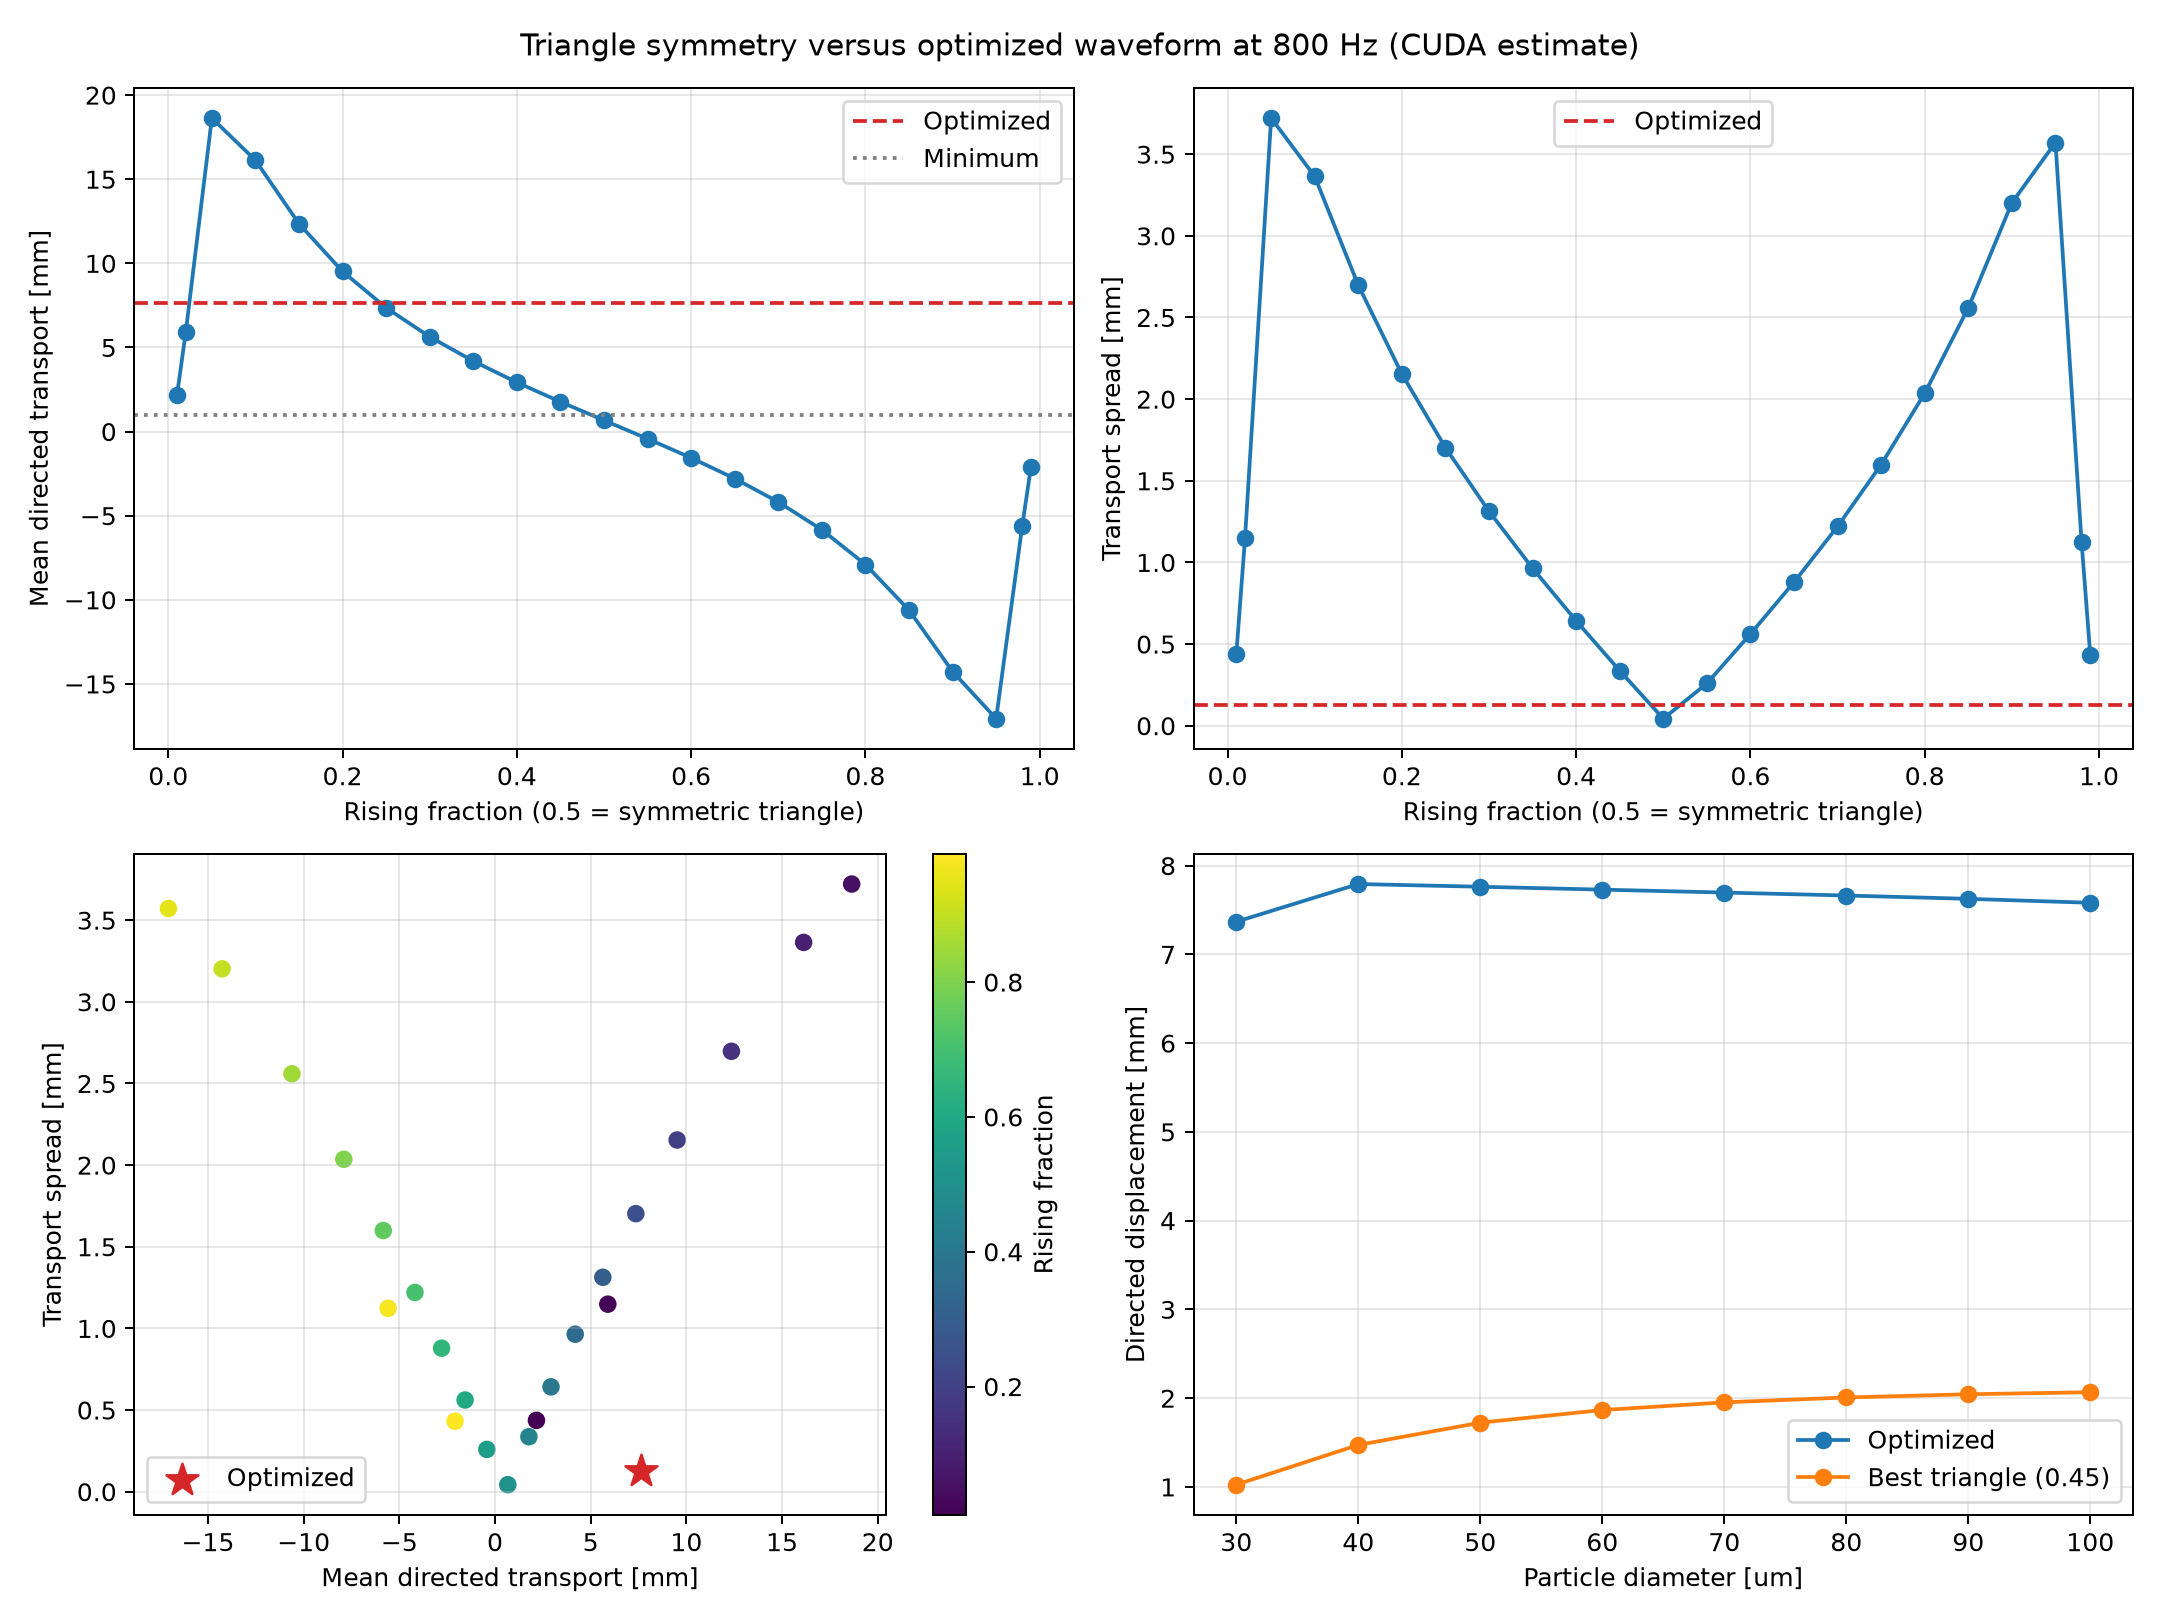

The data file committed next to this chart (first rows):
waveform, solver, rising_fraction, peak_displacement_mm, peak_air_speed_m_per_s, mean_directed_mm, spread_mm, range_mm, score_mm, feasible, directed_30um_mm, directed_40um_mm, directed_50um_mm, directed_60um_mm, directed_70um_mm, directed_80um_mm, directed_90um_mm, directed_100um_mm
optimized, CUDA estimate, , , , 7.652, 0.1257, 0.4246, -0.5396, True, 7.368, 7.793, 7.762, 7.729, 7.697, 7.663, 7.626, 7.582
triangle, CUDA estimate, 0.01, 0.1875, 4.232, 2.163, 0.437, 1.344, 0.3206, True, 1.27, 1.73, 2.027, 2.233, 2.381, 2.489, 2.565, 2.614
triangle, CUDA estimate, 0.02, 0.375, 8.39, 5.894, 1.149, 3.545, 0.6592, True, 3.504, 4.778, 5.575, 6.105, 6.476, 6.739, 6.925, 7.049
triangle, CUDA estimate, 0.05, 0.9375, 19.09, 18.64, 3.721, 11.49, 1.958, True, 10.76, 15.08, 17.76, 19.45, 20.57, 21.34, 21.88, 22.25
triangle, CUDA estimate, 0.1, 1.0, 14.95, 16.13, 3.364, 10.39, 1.851, True, 8.983, 12.92, 15.36, 16.88, 17.88, 18.57, 19.04, 19.37
triangle, CUDA estimate, 0.15, 1.0, 10.61, 12.35, 2.697, 8.33, 1.562, True, 6.605, 9.798, 11.76, 12.97, 13.77, 14.31, 14.68, 14.94
triangle, CUDA estimate, 0.2, 1.0, 7.998, 9.517, 2.154, 6.653, 1.302, True, 4.913, 7.486, 9.056, 10.02, 10.65, 11.07, 11.37, 11.57
triangle, CUDA estimate, 0.25, 1.0, 6.4, 7.357, 1.703, 5.26, 1.067, True, 3.707, 5.758, 7.004, 7.765, 8.256, 8.586, 8.812, 8.967
triangle, CUDA estimate, 0.3, 1.0, 5.333, 5.633, 1.313, 4.056, 0.85, True, 2.809, 4.405, 5.37, 5.954, 6.328, 6.578, 6.749, 6.866
triangle, CUDA estimate, 0.35, 1.0, 4.571, 4.189, 0.9644, 2.98, 0.6455, True, 2.107, 3.294, 4.005, 4.432, 4.702, 4.882, 5.004, 5.087
triangle, CUDA estimate, 0.4, 1.0, 4, 2.925, 0.6423, 1.985, 0.4498, True, 1.529, 2.337, 2.812, 3.093, 3.269, 3.385, 3.462, 3.514
triangle, CUDA estimate, 0.45, 1.0, 3.556, 1.77, 0.3367, 1.042, 0.2597, True, 1.025, 1.473, 1.724, 1.866, 1.953, 2.008, 2.044, 2.067
triangle, CUDA estimate, 0.5, 1.0, 3.2, 0.6684, 0.04319, 0.1359, 0.07635, False, 0.5585, 0.6547, 0.6865, 0.6944, 0.6939, 0.6906, 0.6863, 0.6819
triangle, CUDA estimate, 0.55, 1.0, 3.556, -0.4266, 0.2591, 0.7919, 0.4018, False, 0.09659, -0.1582, -0.3447, -0.4708, -0.5577, -0.6192, -0.6635, -0.6953
triangle, CUDA estimate, 0.6, 1.0, 4, -1.562, 0.5617, 1.727, 0.8179, False, -0.3923, -1.006, -1.415, -1.678, -1.853, -1.974, -2.059, -2.119
triangle, CUDA estimate, 0.65, 1.0, 4.571, -2.792, 0.8789, 2.706, 1.258, False, -0.9449, -1.935, -2.576, -2.982, -3.25, -3.433, -3.561, -3.651
triangle, CUDA estimate, 0.7, 1.0, 5.333, -4.184, 1.22, 3.759, 1.739, False, -1.609, -3.004, -3.894, -4.454, -4.822, -5.073, -5.248, -5.368
triangle, CUDA estimate, 0.75, 1.0, 6.4, -5.837, 1.599, 4.93, 2.283, False, -2.454, -4.297, -5.463, -6.194, -6.674, -7.001, -7.227, -7.384
triangle, CUDA estimate, 0.8, 1.0, 7.998, -7.9, 2.036, 6.277, 2.926, False, -3.59, -5.946, -7.427, -8.356, -8.966, -9.381, -9.669, -9.867
triangle, CUDA estimate, 0.85, 1.0, 10.61, -10.61, 2.559, 7.893, 3.72, False, -5.193, -8.158, -10.02, -11.18, -11.95, -12.47, -12.84, -13.09
triangle, CUDA estimate, 0.9, 1.0, 14.95, -14.26, 3.202, 9.875, 4.728, False, -7.486, -11.19, -13.51, -14.97, -15.93, -16.59, -17.05, -17.36
triangle, CUDA estimate, 0.95, 0.9375, 19.09, -17.06, 3.572, 11.02, 5.378, False, -9.512, -13.64, -16.21, -17.85, -18.93, -19.67, -20.18, -20.53
triangle, CUDA estimate, 0.98, 0.375, 8.39, -5.586, 1.123, 3.464, 1.781, False, -3.25, -4.494, -5.275, -5.794, -6.157, -6.414, -6.594, -6.713
triangle, CUDA estimate, 0.99, 0.1875, 4.232, -2.09, 0.4315, 1.327, 0.7405, False, -1.207, -1.661, -1.955, -2.159, -2.305, -2.412, -2.486, -2.534
